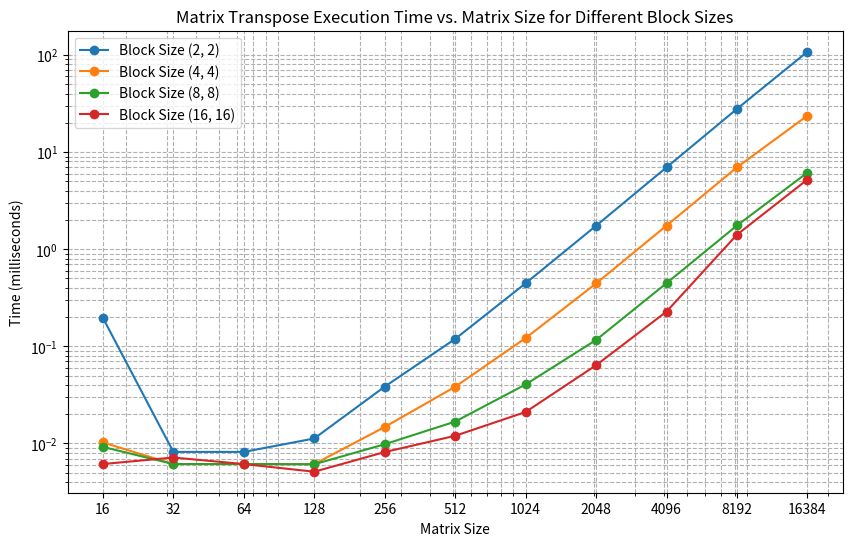

This figure's Python source:
import matplotlib.pyplot as plt

# 数据
matrix_sizes = [16, 32, 64, 128, 256, 512, 1024, 2048, 4096, 8192, 16384]

# 不同块大小的时间数据
block_sizes = {
    (2, 2): [0.19661, 0.00819, 0.00819, 0.01126, 0.03846, 0.11923, 0.44579, 1.74307, 6.95862, 27.84317, 107.90051],
    (4, 4): [0.01024, 0.00614, 0.00614, 0.00614, 0.01478, 0.03837, 0.12170, 0.44384, 1.74899, 6.96794, 23.70880],
    (8, 8): [0.00922, 0.00614, 0.00614, 0.00611, 0.00982, 0.01680, 0.04051, 0.11632, 0.44707, 1.75478, 6.14333],
    (16, 16): [0.00614, 0.00717, 0.00614, 0.00512, 0.00816, 0.01200, 0.02109, 0.06387, 0.22794, 1.41088, 5.21613]
}

# 绘图
plt.figure(figsize=(10, 6))

for block_size, times in block_sizes.items():
    plt.plot(matrix_sizes, times, marker='o', label=f'Block Size {block_size}')

plt.xlabel('Matrix Size')
plt.ylabel('Time (milliseconds)')
plt.title('Matrix Transpose Execution Time vs. Matrix Size for Different Block Sizes')
plt.xscale('log')
plt.yscale('log')
plt.xticks(matrix_sizes, matrix_sizes)
plt.grid(True, which="both", ls="--")
plt.legend()
plt.show()
